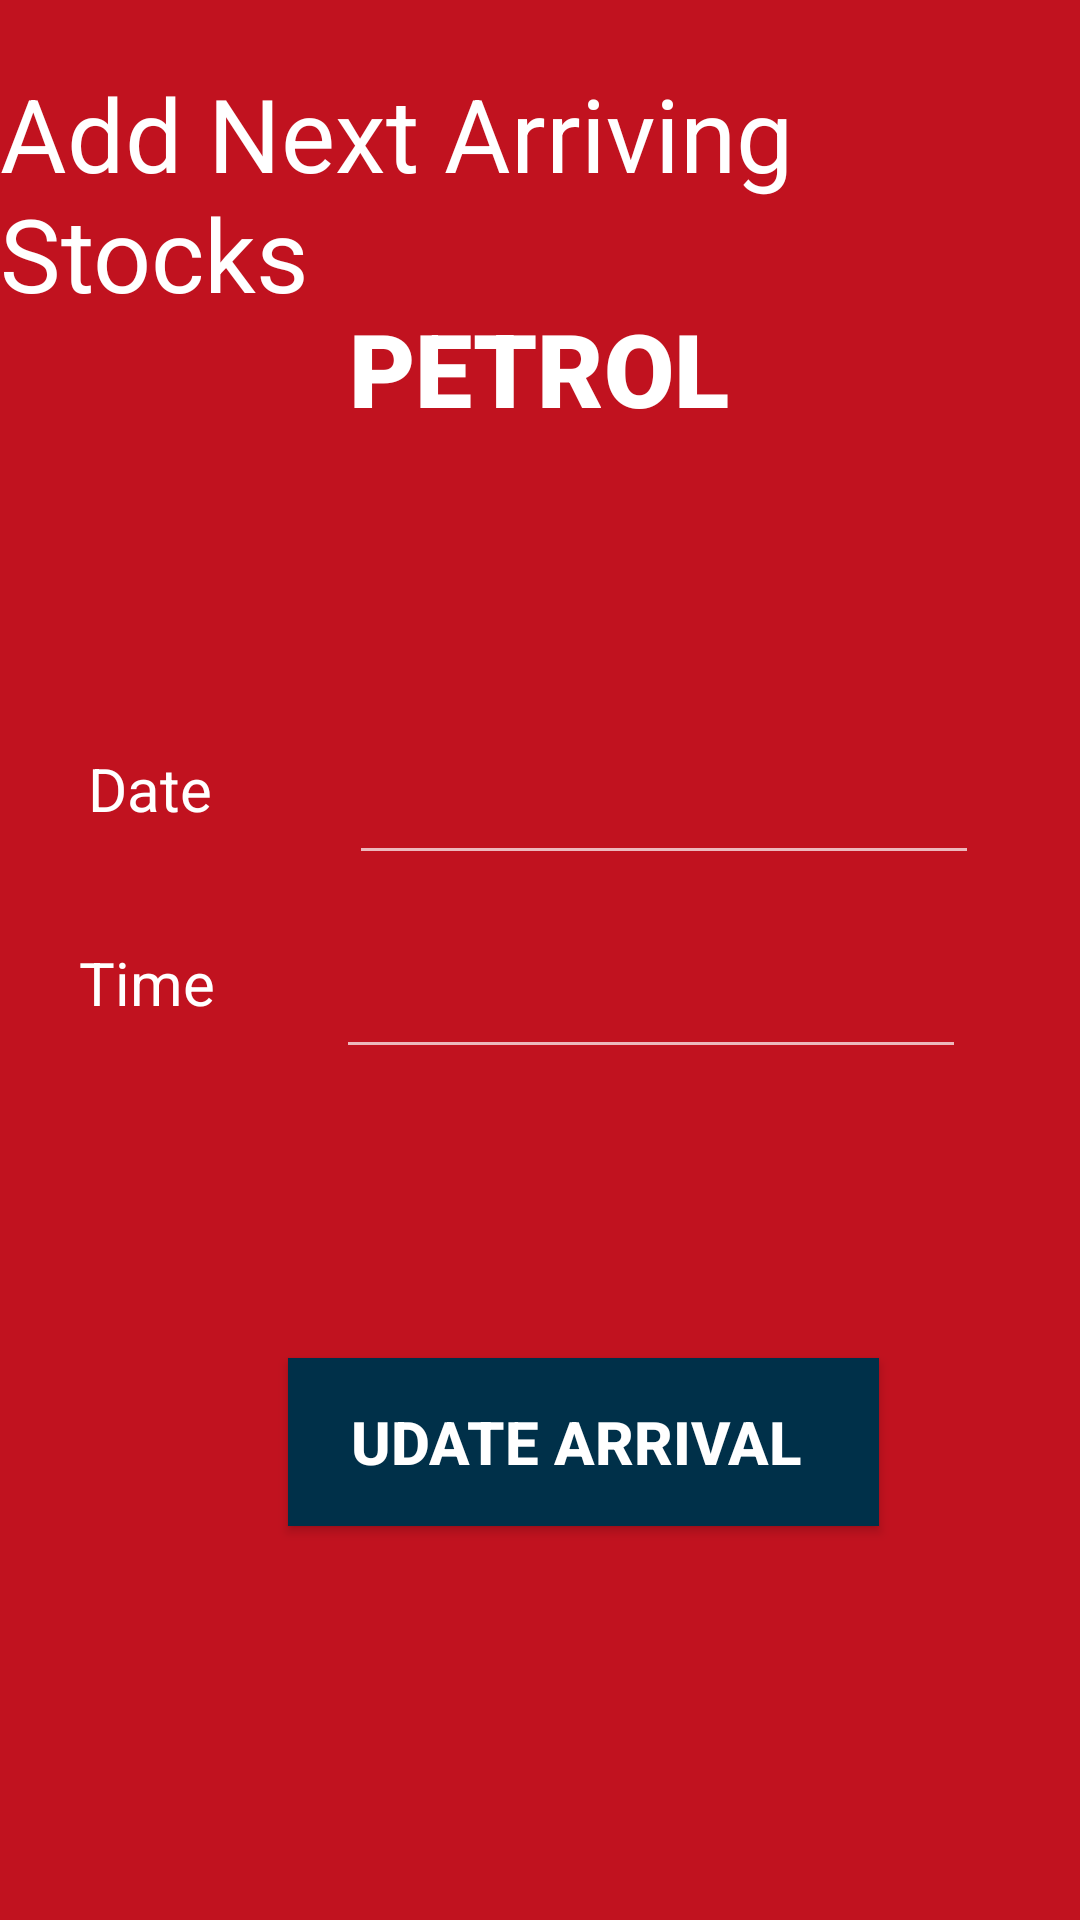

This screen was rendered from an Android layout file. Write that file and the resources it references.
<!-- AndroidManifest.xml: application theme Theme.Fuelizer -->
<!-- res/layout/activity_update_next_arrival_stock.xml -->
<?xml version="1.0" encoding="utf-8"?>
<androidx.constraintlayout.widget.ConstraintLayout xmlns:android="http://schemas.android.com/apk/res/android"
    xmlns:app="http://schemas.android.com/apk/res-auto"
    xmlns:tools="http://schemas.android.com/tools"
    android:layout_width="match_parent"
    android:layout_height="match_parent"
    android:background="#C1121F"
    tools:context=".Update_Next_Arrival_Stock">

    <TextView
        android:id="@+id/h_fuel_type_arrivalupdate"
        android:layout_width="wrap_content"
        android:layout_height="wrap_content"
        android:layout_marginTop="100dp"
        android:fontFamily="sans-serif-black"
        android:text="PETROL"
        android:textColor="#FFFFFF"
        android:textSize="34sp"
        app:layout_constraintEnd_toEndOf="parent"
        app:layout_constraintHorizontal_bias="0.498"
        app:layout_constraintStart_toStartOf="parent"
        app:layout_constraintTop_toTopOf="parent" />

    <Button
        android:id="@+id/h_updatearrivals"
        android:layout_width="197dp"
        android:layout_height="56dp"
        android:layout_marginTop="117dp"
        android:layout_marginBottom="152dp"
        android:background="#003049"
        android:text="Udate Arrival "
        android:textColor="@color/white"
        android:textSize="20sp"
        android:textStyle="bold"
        app:cornerRadius="50dp"
        app:layout_constraintBottom_toBottomOf="parent"
        app:layout_constraintEnd_toEndOf="parent"
        app:layout_constraintHorizontal_bias="0.588"
        app:layout_constraintStart_toStartOf="parent"
        app:layout_constraintTop_toBottomOf="@+id/h_udateT" />

    <TextView
        android:id="@+id/textView5"
        android:layout_width="wrap_content"
        android:layout_height="wrap_content"
        android:layout_marginTop="24dp"
        android:text="Add Next Arriving Stocks"
        android:textColor="#FFFFFF"
        android:textSize="34sp"
        app:layout_constraintBottom_toTopOf="@+id/h_fuel_type_arrivalupdate"
        app:layout_constraintEnd_toEndOf="parent"
        app:layout_constraintHorizontal_bias="0.0"
        app:layout_constraintStart_toStartOf="parent"
        app:layout_constraintTop_toTopOf="parent"
        app:layout_constraintVertical_bias="0.258" />

    <EditText
        android:id="@+id/ed_updD_h_date"
        android:layout_width="wrap_content"
        android:layout_height="wrap_content"
        android:layout_marginStart="52dp"
        android:ems="10"
        android:inputType="date"
        app:layout_constraintBottom_toBottomOf="parent"
        app:layout_constraintEnd_toEndOf="parent"
        app:layout_constraintHorizontal_bias="0.657"
        app:layout_constraintStart_toStartOf="parent"
        app:layout_constraintTop_toTopOf="parent"
        app:layout_constraintVertical_bias="0.418" />

    <TextView
        android:id="@+id/textView7"
        android:layout_width="wrap_content"
        android:layout_height="wrap_content"
        android:text="Time"
        android:textColor="#FFFFFF"
        android:textSize="20sp"
        app:layout_constraintBottom_toBottomOf="parent"
        app:layout_constraintEnd_toEndOf="parent"
        app:layout_constraintHorizontal_bias="0.084"
        app:layout_constraintStart_toStartOf="parent"
        app:layout_constraintTop_toTopOf="parent"
        app:layout_constraintVertical_bias="0.512" />

    <TextView
        android:id="@+id/textView8"
        android:layout_width="wrap_content"
        android:layout_height="wrap_content"
        android:text="Date"
        android:textColor="#FFFFFF"
        android:textSize="20sp"
        app:layout_constraintBottom_toBottomOf="parent"
        app:layout_constraintEnd_toEndOf="parent"
        app:layout_constraintHorizontal_bias="0.092"
        app:layout_constraintStart_toStartOf="parent"
        app:layout_constraintTop_toTopOf="parent"
        app:layout_constraintVertical_bias="0.407" />

    <EditText
        android:id="@+id/h_udateT"
        android:layout_width="wrap_content"
        android:layout_height="wrap_content"
        android:ems="10"
        android:inputType="time"
        app:layout_constraintBottom_toBottomOf="parent"
        app:layout_constraintEnd_toEndOf="parent"
        app:layout_constraintHorizontal_bias="0.746"
        app:layout_constraintStart_toStartOf="parent"
        app:layout_constraintTop_toTopOf="parent"
        app:layout_constraintVertical_bias="0.526" />

</androidx.constraintlayout.widget.ConstraintLayout>
<!-- resources referenced by this layout -->
<resources>
  <color name="white">#FFFFFFFF</color>
  <style name="Theme.Fuelizer" parent="Theme.AppCompat.NoActionBar">
          
          <item name="colorPrimary">@color/purple_500</item>
          <item name="colorPrimaryVariant">@color/purple_700</item>
          <item name="colorOnPrimary">@color/white</item>
          
          <item name="colorSecondary">@color/teal_200</item>
          <item name="colorSecondaryVariant">@color/teal_700</item>
          <item name="colorOnSecondary">@color/black</item>
          
          <item name="android:statusBarColor" tools:targetApi="l">?attr/colorPrimaryVariant</item>
          
      </style>
  <color name="purple_500">#FF6200EE</color>
  <color name="purple_700">#FF3700B3</color>
  <color name="teal_200">#FF03DAC5</color>
  <color name="teal_700">#FF018786</color>
  <color name="black">#FF000000</color>
</resources>
